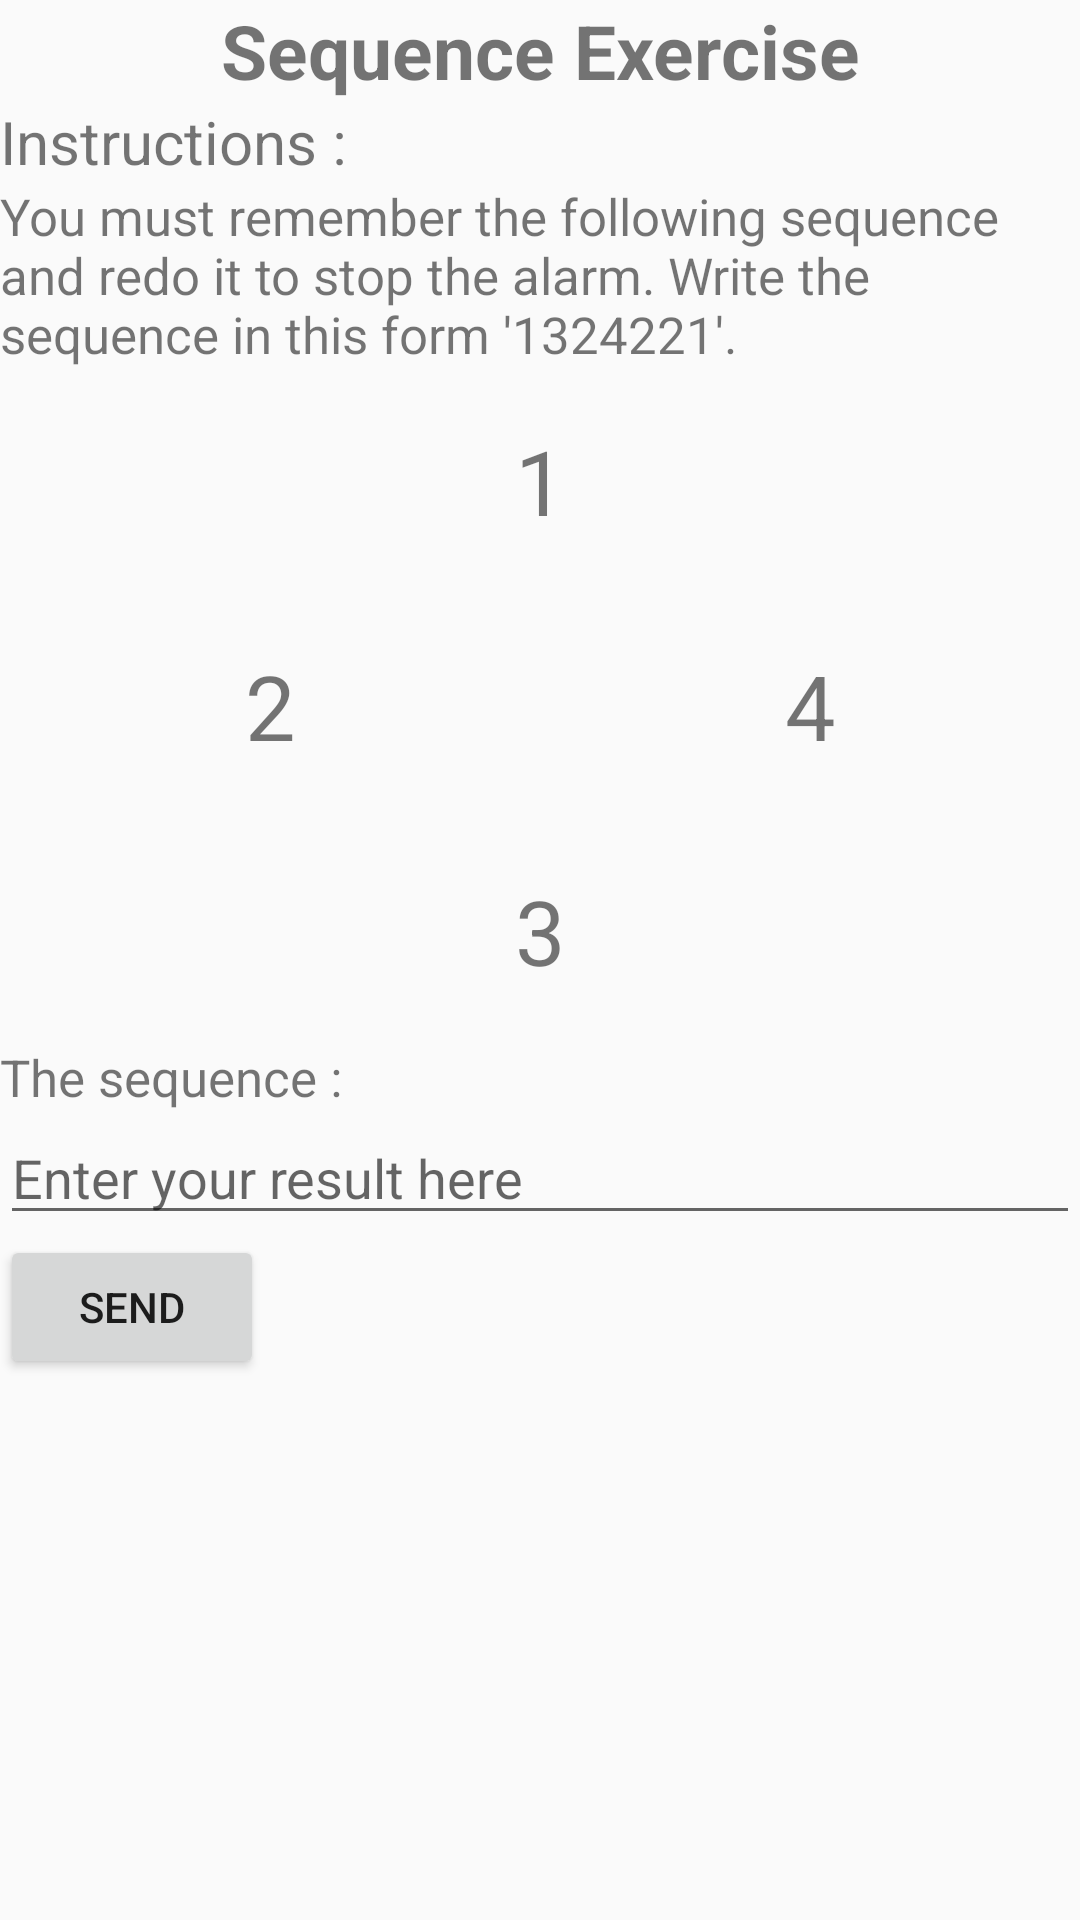

Here is an Android app screen rendered from its layout file. Give the layout XML and the strings, colors and styles it references.
<!-- AndroidManifest.xml: application theme AppTheme -->
<!-- res/layout/sequence_exercice.xml -->
<?xml version="1.0" encoding="utf-8"?>
<LinearLayout xmlns:android="http://schemas.android.com/apk/res/android"
    android:orientation="vertical" android:layout_width="match_parent"
    android:layout_height="match_parent">
    <TextView
        android:layout_width="match_parent"
        android:layout_height="wrap_content"
        android:textAlignment="center"
        android:textSize="25sp"
        android:text="Sequence Exercise"
        android:textStyle="bold"/>
    <TextView
        android:layout_width="match_parent"
        android:layout_height="wrap_content"
        android:text="Instructions :"
        android:textSize="20sp"/>
    <TextView
        android:layout_width="match_parent"
        android:layout_height="wrap_content"
        android:text="You must remember the following sequence and redo it to stop the alarm. Write the sequence in this form '1324221'."
        android:textSize="17sp"/>
    <TableLayout
        android:layout_width="match_parent"
        android:layout_height="wrap_content">
        <TableRow>
            <TextView
                android:layout_weight="100"
                android:layout_height="75dp"
                android:text="1"
                android:id="@+id/seq1"
                android:textSize="30dip"
                android:textAlignment="center"
                android:gravity="center"/>
        </TableRow>
        <TableRow>
            <TextView
                android:layout_weight="50"
                android:layout_height="75dp"
                android:text="2"
                android:id="@+id/seq2"
                android:textSize="30dip"
                android:textAlignment="center"
                android:gravity="center"/>
            <TextView
                android:layout_weight="50"
                android:layout_height="75dp"
                android:text="4"
                android:id="@+id/seq4"
                android:textSize="30dip"
                android:textAlignment="center"
                android:gravity="center"/>
        </TableRow>
        <TableRow>
            <TextView
                android:layout_weight="100"
                android:layout_height="75dp"
                android:text="3"
                android:id="@+id/seq3"
                android:textSize="30dip"
                android:textAlignment="center"
                android:gravity="center"/>
        </TableRow>
    </TableLayout>
    <TextView
        android:layout_width="match_parent"
        android:layout_height="wrap_content"
        android:text="The sequence :"
        android:textSize="17sp"/>
    <EditText
        android:layout_width="match_parent"
        android:layout_height="wrap_content"
        android:id="@+id/sequenceEdit"
        android:inputType="number"
        android:hint="Enter your result here"/>
    <LinearLayout
        android:layout_width="match_parent"
        android:layout_height="wrap_content">
        <Button
            android:layout_width="wrap_content"
            android:layout_height="wrap_content"
            android:text="Send"
            android:onClick="validate"/>
    </LinearLayout>
</LinearLayout>
<!-- resources referenced by this layout -->
<resources>
  <style name="AppTheme" parent="Theme.AppCompat.Light.DarkActionBar">
          
          <item name="colorPrimary">@color/colorPrimary</item>
          <item name="colorPrimaryDark">@color/colorPrimaryDark</item>
          <item name="colorAccent">@color/colorAccent</item>
          <item name="windowNoTitle">true</item>
          <item name="windowActionBar">false</item>
      </style>
  <color name="colorPrimary">#3F51B5</color>
  <color name="colorPrimaryDark">#303F9F</color>
  <color name="colorAccent">#FF4081</color>
</resources>
